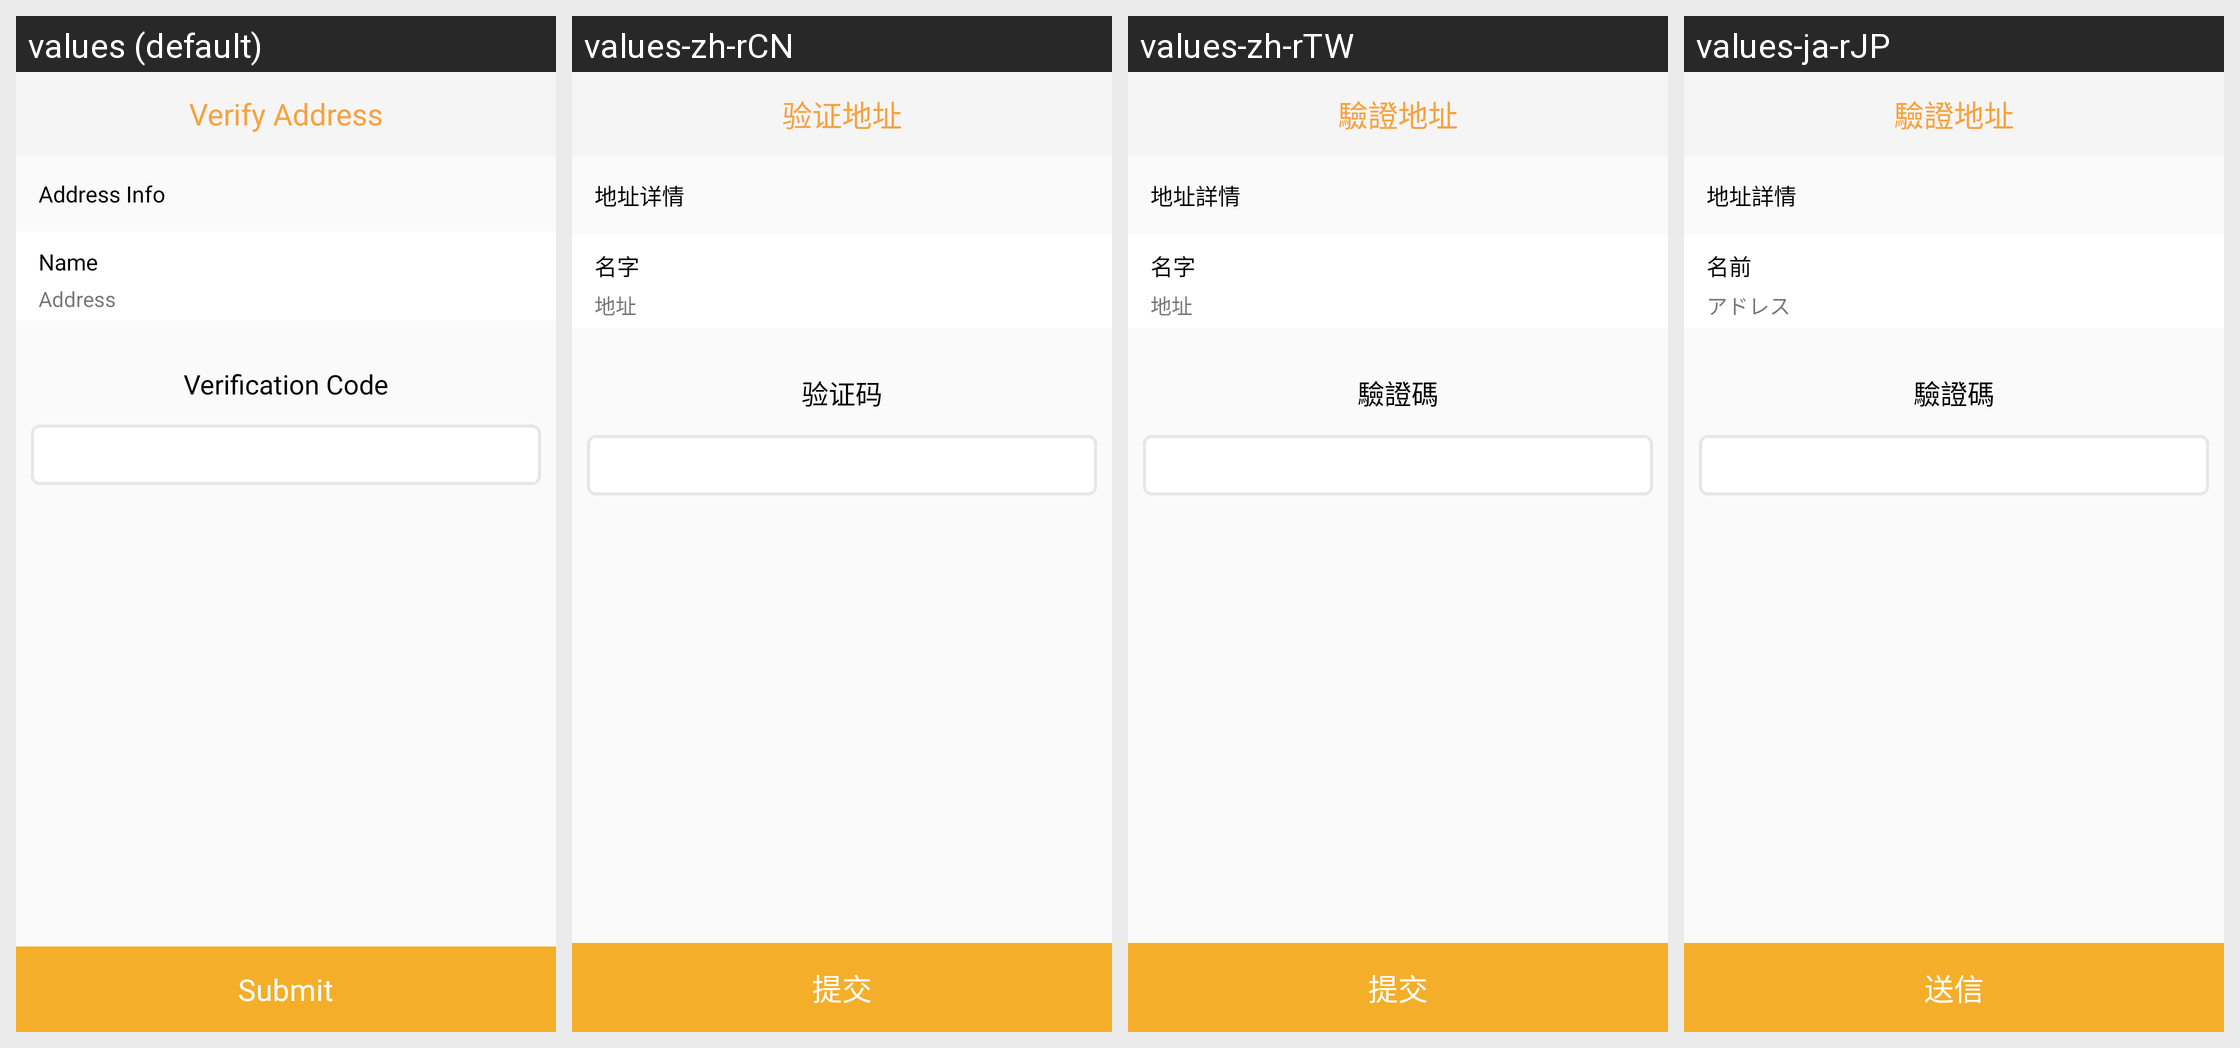

The same Android screen rendered under several of its app's locales, left to right. List the strings drawn on it with the default value and each locale's translation.
Android screen res/layout/activity_verify_address.xml rendered under 4 locales, left to right: values (default), values-zh-rCN, values-zh-rTW, values-ja-rJP. Device: Nexus 5 (rendered at 1080×1920; each locale shown at half size, 540×960, under a caption strip naming it); theme NoactionBar.
Strings drawn on this screen, with the default value and each locale's value (text and hints the layout hard-codes, and strings that could not be matched under every locale, appear in the picture but are not listed):

verify_address
  values: Verify Address
  values-zh-rCN: 验证地址
  values-zh-rTW: 驗證地址
  values-ja-rJP: 驗證地址

address_info
  values: Address Info
  values-zh-rCN: 地址详情
  values-zh-rTW: 地址詳情
  values-ja-rJP: 地址詳情

name
  values: Name
  values-zh-rCN: 名字
  values-zh-rTW: 名字
  values-ja-rJP: 名前

address
  values: Address
  values-zh-rCN: 地址
  values-zh-rTW: 地址
  values-ja-rJP: アドレス

verification_code
  values: Verification Code
  values-zh-rCN: 验证码
  values-zh-rTW: 驗證碼
  values-ja-rJP: 驗證碼

submit
  values: Submit
  values-zh-rCN: 提交
  values-zh-rTW: 提交
  values-ja-rJP: 送信
